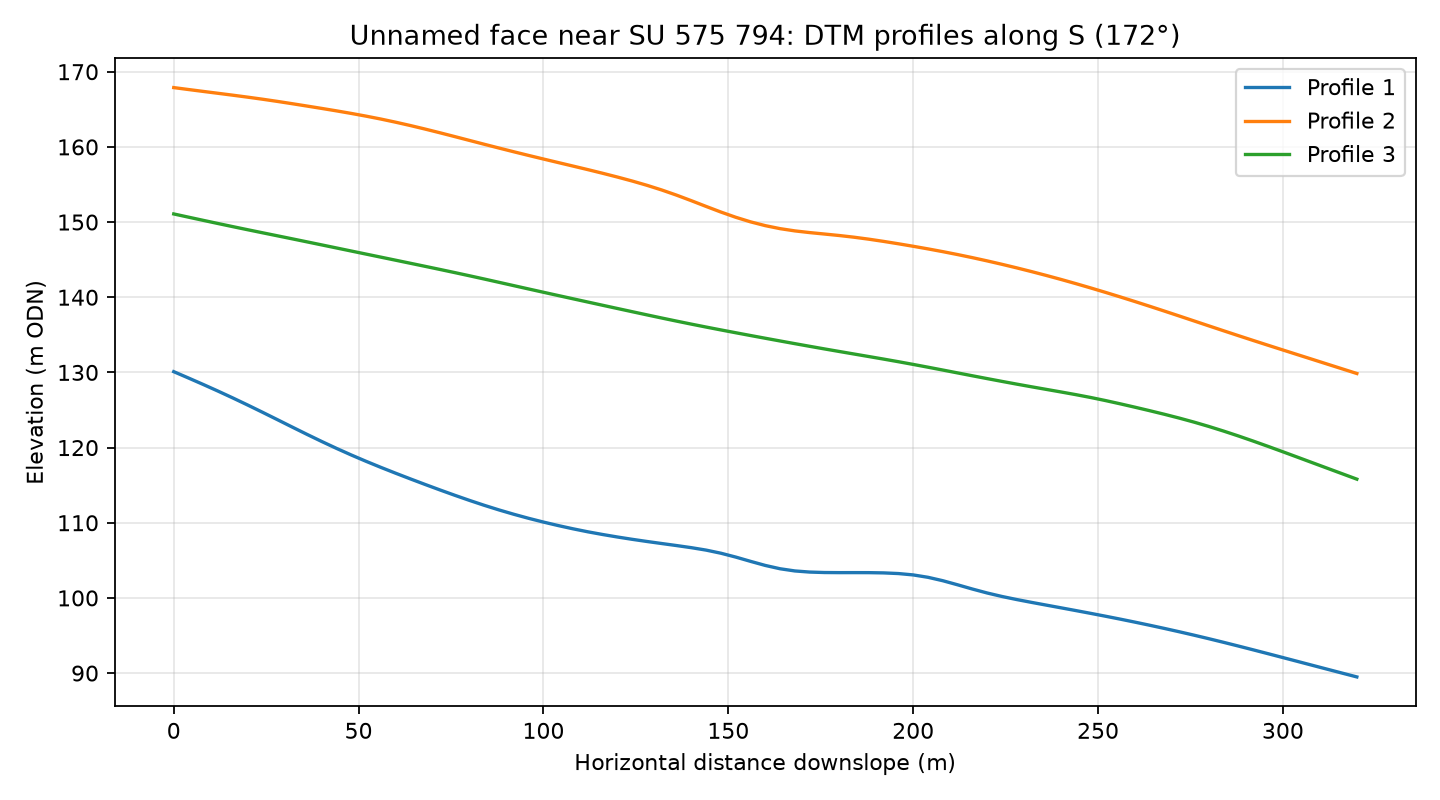

The table this chart was drawn from, first rows:
profile, distance_m, elevation_m
1, 0.0, 130.1
1, 4.0, 129.3
1, 8.0, 128.4
1, 12.0, 127.5
1, 16.0, 126.6
1, 20.0, 125.7
1, 24.0, 124.7
1, 28.0, 123.7
1, 32.0, 122.7
1, 36.0, 121.8
1, 40.0, 120.8
1, 44.0, 119.9
1, 48.0, 119
1, 52.0, 118.2
1, 56.0, 117.4
1, 60.0, 116.6
1, 64.0, 115.8
1, 68.0, 115.1
1, 72.0, 114.4
1, 76.0, 113.7
1, 80.0, 113
1, 84.0, 112.3
1, 88.0, 111.7
1, 92.0, 111.1
1, 96.0, 110.6
1, 100.0, 110.1
1, 104.0, 109.6
1, 108.0, 109.2
1, 112.0, 108.8
1, 116.0, 108.4
1, 120.0, 108.1
1, 124.0, 107.8
1, 128.0, 107.5
1, 132.0, 107.2
1, 136.0, 107
1, 140.0, 106.7
1, 144.0, 106.4
1, 148.0, 105.9
1, 152.0, 105.4
1, 156.0, 104.9
1, 160.0, 104.3
1, 164.0, 103.9
1, 168.0, 103.6
1, 172.0, 103.4
1, 176.0, 103.4
1, 180.0, 103.4
1, 184.0, 103.4
1, 188.0, 103.4
1, 192.0, 103.3
1, 196.0, 103.2
1, 200.0, 103.1
1, 204.0, 102.7
1, 208.0, 102.3
1, 212.0, 101.7
1, 216.0, 101.2
1, 220.0, 100.7
1, 224.0, 100.2
1, 228.0, 99.79
1, 232.0, 99.41
1, 236.0, 99.05
... 183 more rows
